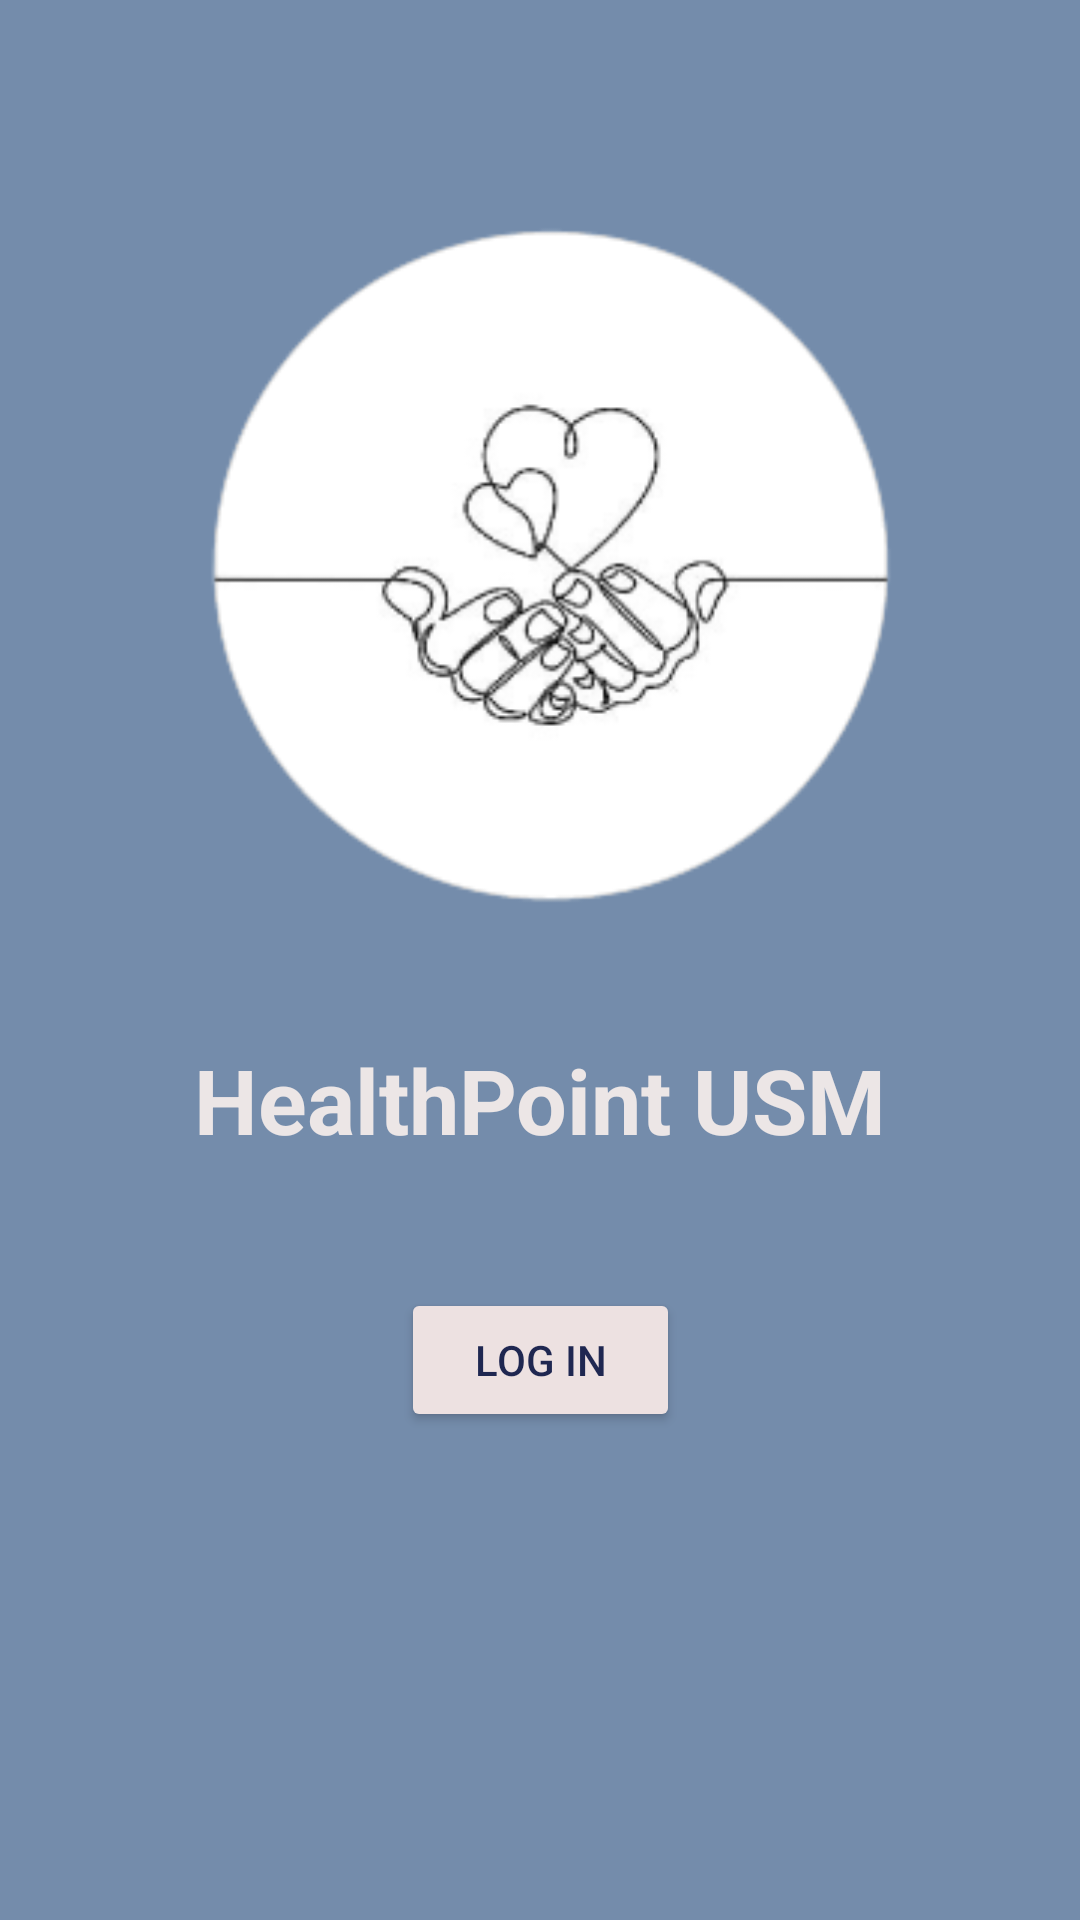

Here is an Android app screen rendered from its layout file. Give the layout XML and the strings, colors and styles it references.
<!-- AndroidManifest.xml: application theme Theme.HEALTHPOINT_FINAL -->
<!-- res/layout/activity_main.xml -->
<?xml version="1.0" encoding="utf-8"?>
<androidx.constraintlayout.widget.ConstraintLayout xmlns:android="http://schemas.android.com/apk/res/android"
    xmlns:app="http://schemas.android.com/apk/res-auto"
    xmlns:tools="http://schemas.android.com/tools"
    android:layout_width="match_parent"
    android:layout_height="match_parent"
    android:background="#748CAB"
    tools:context=".Main">

    <TextView
        android:id="@+id/textview_first"
        android:layout_width="wrap_content"
        android:layout_height="wrap_content"
        android:fontFamily="sans-serif"
        android:text="@string/hello_first_fragment"
        android:textColor="#ECE6E6"
        android:textSize="30sp"
        android:textStyle="bold"
        android:typeface="normal"
        app:layout_constraintBottom_toBottomOf="parent"
        app:layout_constraintEnd_toEndOf="parent"
        app:layout_constraintStart_toStartOf="parent"
        app:layout_constraintTop_toBottomOf="@+id/imageView8"
        app:layout_constraintVertical_bias="0.052"
        tools:ignore="TextContrastCheck" />

    <Button
        android:id="@+id/button_first"
        android:layout_width="93dp"
        android:layout_height="48dp"
        android:text="@string/next"
        android:textColor="#1F2751"
        app:backgroundTint="#EDE1E1"
        app:layout_constraintBottom_toBottomOf="parent"
        app:layout_constraintEnd_toEndOf="parent"
        app:layout_constraintStart_toStartOf="parent"
        app:layout_constraintTop_toBottomOf="@+id/textview_first"
        app:layout_constraintVertical_bias="0.207" />

    <ImageView
        android:id="@+id/imageView8"
        android:layout_width="335dp"
        android:layout_height="279dp"
        app:layout_constraintBottom_toBottomOf="parent"
        app:layout_constraintEnd_toEndOf="parent"
        app:layout_constraintStart_toStartOf="parent"
        app:layout_constraintTop_toTopOf="parent"
        app:layout_constraintVertical_bias="0.148"
        app:srcCompat="@drawable/health"
        tools:ignore="ImageContrastCheck" />

    
    
    
    
    
    
    
    
    
    
    
    
    
    
    
    

</androidx.constraintlayout.widget.ConstraintLayout>
<!-- resources referenced by this layout -->
<resources>
  <!-- drawable health: png bitmap (drawable, 22030 bytes) -->
  <string name="hello_first_fragment">HealthPoint USM</string>
  <string name="next">LOG IN</string>
  <style name="Theme.HEALTHPOINT_FINAL" parent="Theme.MaterialComponents.DayNight.DarkActionBar">
          
          <item name="colorPrimary">@color/purple_500</item>
          <item name="colorPrimaryVariant">@color/purple_700</item>
          <item name="colorOnPrimary">@color/white</item>
          
          <item name="colorSecondary">@color/teal_200</item>
          <item name="colorSecondaryVariant">@color/teal_700</item>
          <item name="colorOnSecondary">@color/black</item>
          
          <item name="android:statusBarColor" tools:targetApi="l">?attr/colorPrimaryVariant</item>
          
      </style>
  <color name="purple_500">#FF6200EE</color>
  <color name="purple_700">#FF3700B3</color>
  <color name="white">#FFFFFFFF</color>
  <color name="teal_200">#273043</color>
  <color name="teal_700">#FF018786</color>
  <color name="black">#FF000000</color>
</resources>
